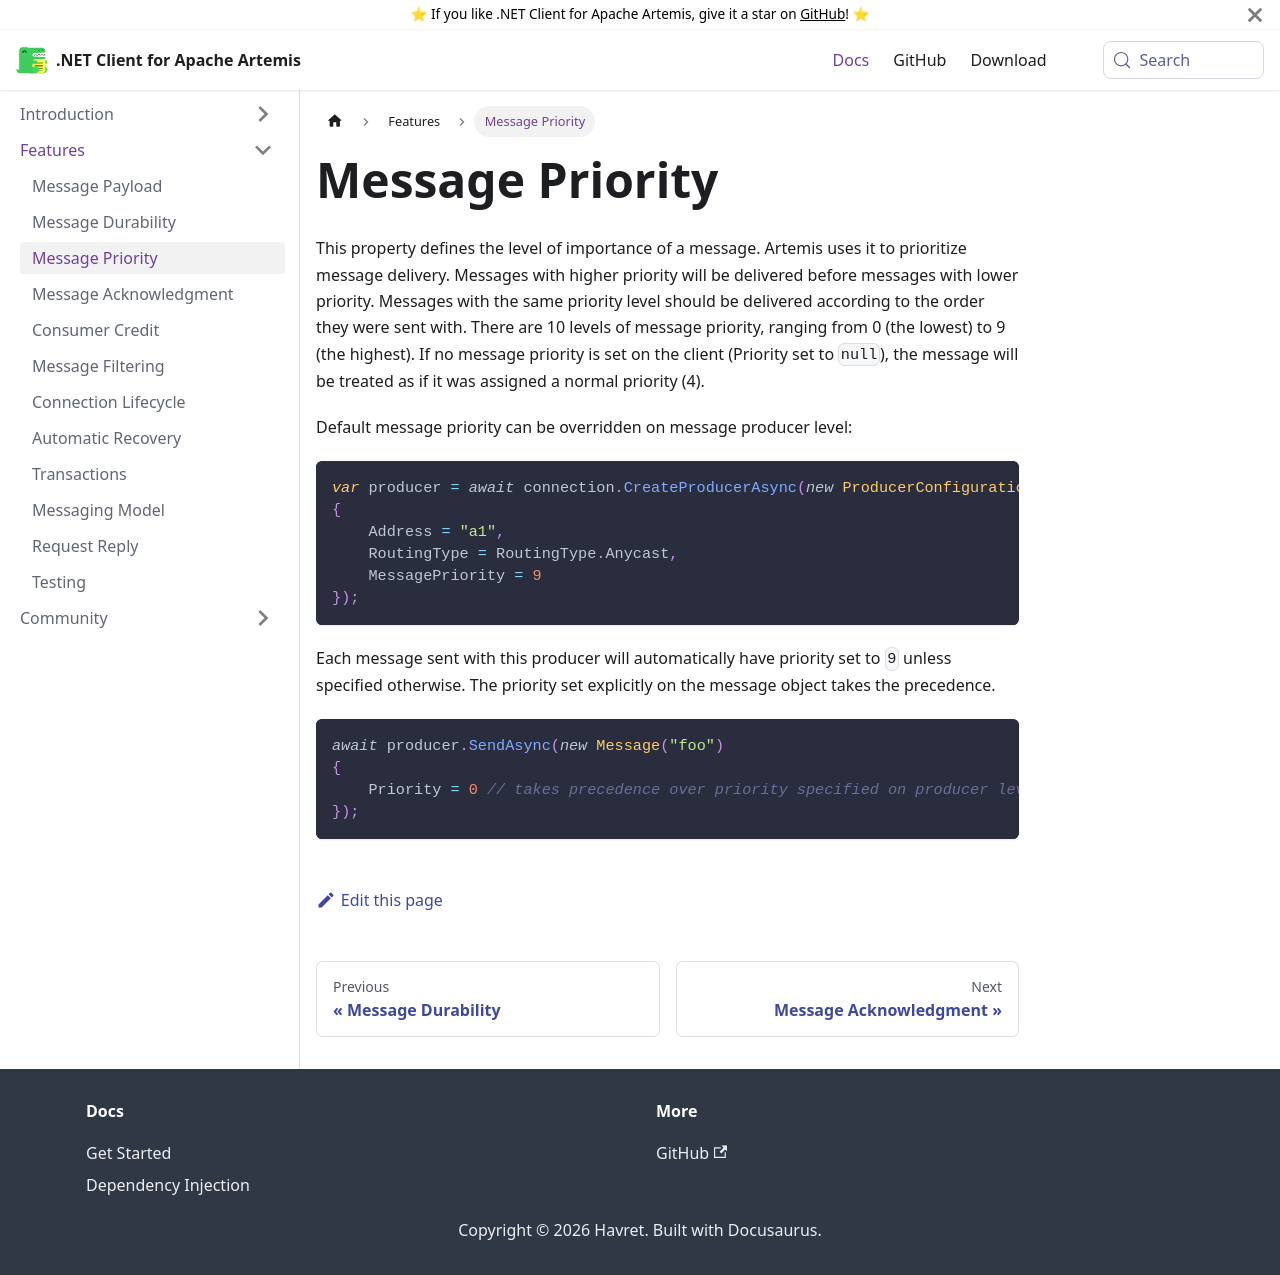

repository: Havret/dotnet-activemq-artemis-client · page: docs/message-priority/index.html · generator: docusaurus

---
id: message-priority
title: Message Priority
sidebar_label: Message Priority
---

This property defines the level of importance of a message. Artemis uses it to prioritize message delivery. Messages with higher priority will be delivered before messages with lower priority. Messages with the same priority level should be delivered according to the order they were sent with. There are 10 levels of message priority, ranging from 0 (the lowest) to 9 (the highest). If no message priority is set on the client (Priority set to `null`), the message will be treated as if it was assigned a normal priority (4).

Default message priority can be overridden on message producer level:

```csharp
var producer = await connection.CreateProducerAsync(new ProducerConfiguration
{
    Address = "a1",
    RoutingType = RoutingType.Anycast,
    MessagePriority = 9
});
```

Each message sent with this producer will automatically have priority set to `9` unless specified otherwise. The priority set explicitly on the message object takes the precedence.

```csharp
await producer.SendAsync(new Message("foo")
{
    Priority = 0 // takes precedence over priority specified on producer level
});
```
